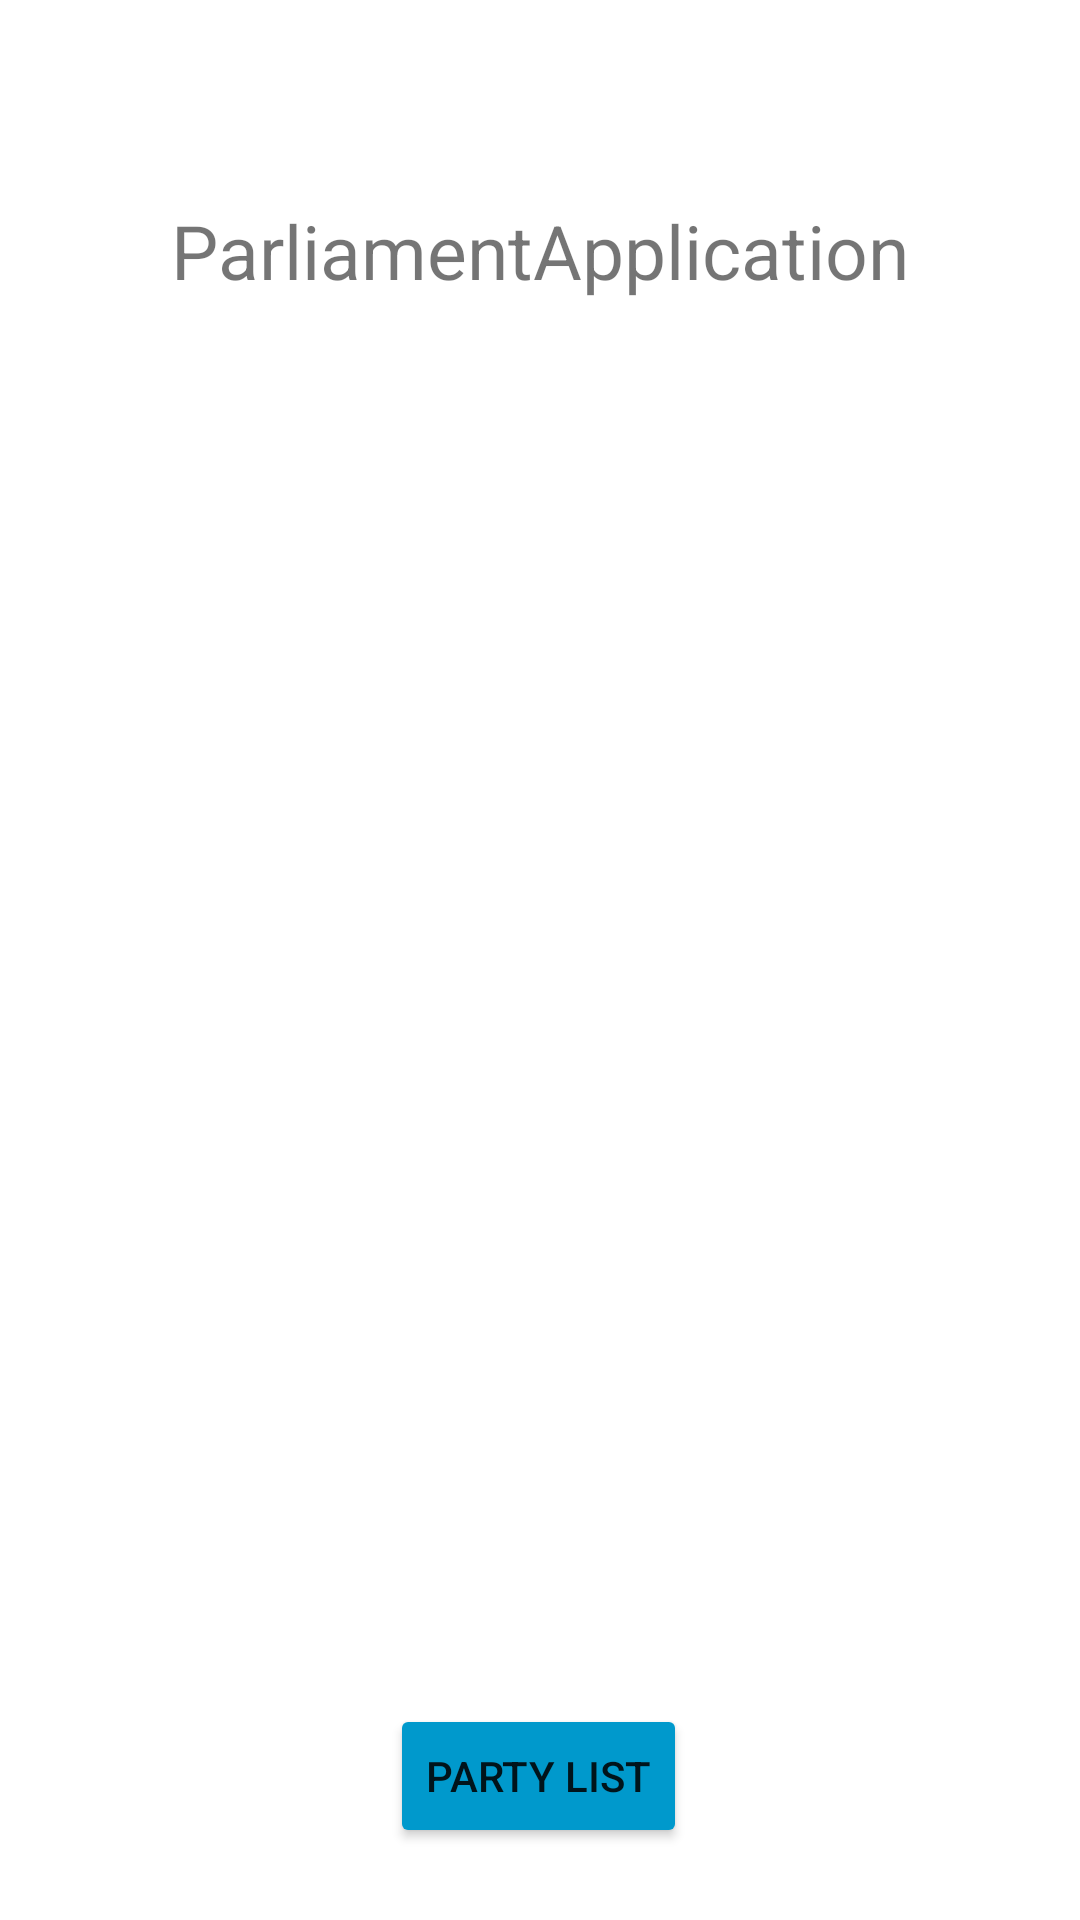

Here is an Android app screen rendered from its layout file. Give the layout XML and the strings, colors and styles it references.
<!-- AndroidManifest.xml: application theme Theme.ParliamentApplication -->
<!-- res/layout/fragment_main.xml -->
<?xml version="1.0" encoding="utf-8"?>
<layout xmlns:android="http://schemas.android.com/apk/res/android"
    xmlns:app="http://schemas.android.com/apk/res-auto">
    <data>

    </data>

    <androidx.constraintlayout.widget.ConstraintLayout
        android:layout_height="match_parent"
        android:layout_width="match_parent">

        <TextView
            android:layout_width="wrap_content"
            android:layout_height="wrap_content"
            android:text="@string/app_name"
            android:textSize="25sp"
            app:layout_constraintBottom_toBottomOf="parent"
            app:layout_constraintEnd_toEndOf="parent"
            app:layout_constraintStart_toStartOf="parent"
            app:layout_constraintTop_toTopOf="parent"
            app:layout_constraintVertical_bias="0.110000014" />

        <Button
            android:id="@+id/partyList"
            android:layout_width="wrap_content"
            android:layout_height="wrap_content"
            android:layout_marginBottom="24dp"
            android:backgroundTint="@android:color/holo_blue_dark"
            android:text="@string/party_list"
            app:layout_constraintBottom_toBottomOf="parent"
            app:layout_constraintEnd_toEndOf="parent"
            app:layout_constraintHorizontal_bias="0.498"
            app:layout_constraintStart_toStartOf="parent" />


    </androidx.constraintlayout.widget.ConstraintLayout>




</layout>
<!-- resources referenced by this layout -->
<resources>
  <string name="app_name">ParliamentApplication</string>
  <string name="party_list">Party List</string>
  <style name="Theme.ParliamentApplication" parent="Theme.MaterialComponents.DayNight.DarkActionBar">
          
          <item name="colorPrimary">@color/purple_500</item>
          <item name="colorPrimaryVariant">@color/purple_700</item>
          <item name="colorOnPrimary">@color/white</item>
          
          <item name="colorSecondary">@color/teal_200</item>
          <item name="colorSecondaryVariant">@color/teal_700</item>
          <item name="colorOnSecondary">@color/black</item>
          
          <item name="android:statusBarColor" tools:targetApi="21">?attr/colorPrimaryVariant</item>
          
      </style>
  <color name="purple_500">#FF6200EE</color>
  <color name="purple_700">#FF3700B3</color>
  <color name="white">#FFFFFFFF</color>
  <color name="teal_200">#FF03DAC5</color>
  <color name="teal_700">#FF018786</color>
  <color name="black">#FF000000</color>
</resources>
